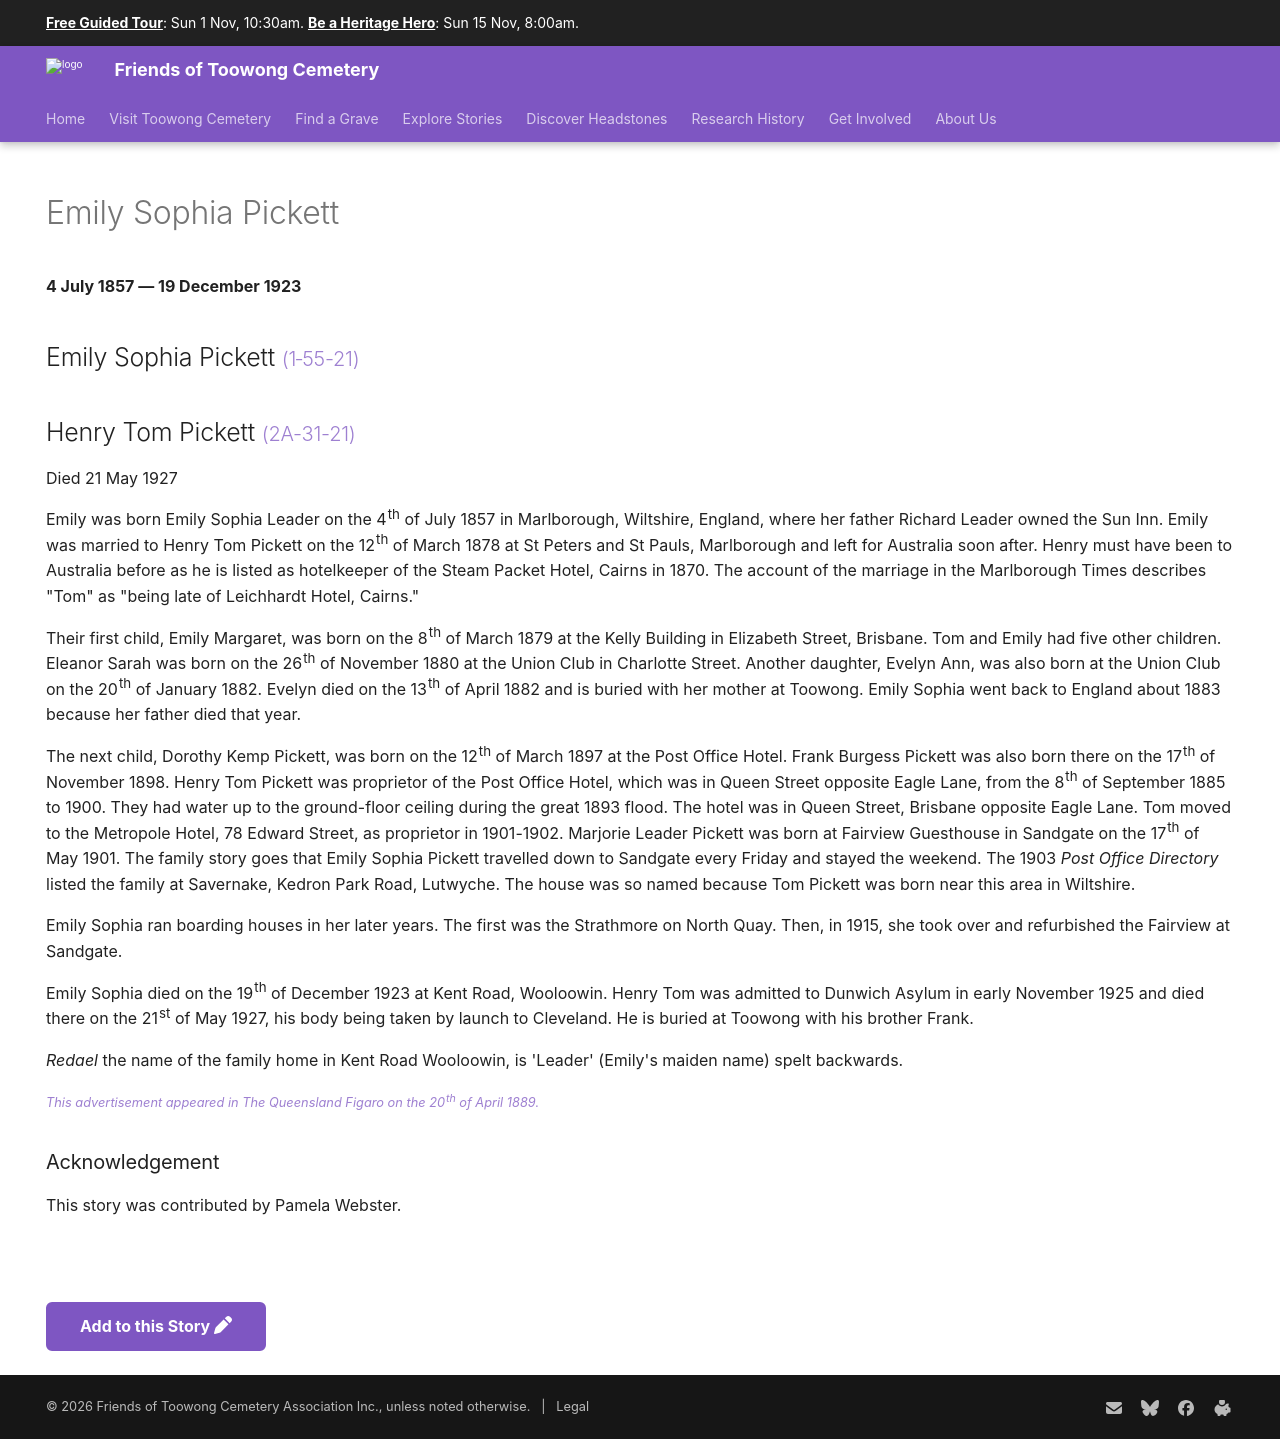

repository: 1871fotc/1871fotc.github.io · page: research/emily-sophia-pickett/index.html · generator: mkdocs

---
hide:
  - toc
  - navigation 
---

# Emily Sophia Pickett

**4 July 1857 — 19 December 1923**

--8<-- "snippets/emily-sophia-pickett.md"

--8<-- "snippets/add-to-this-story.md"
